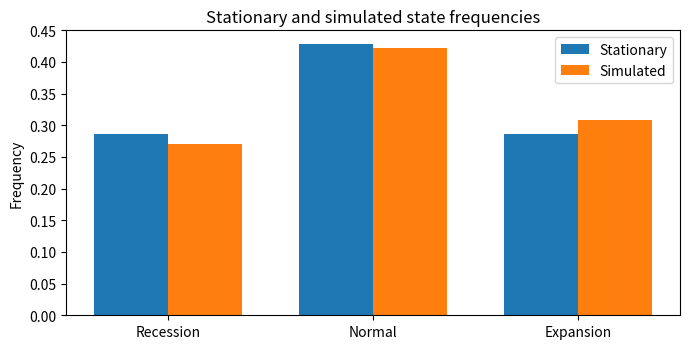
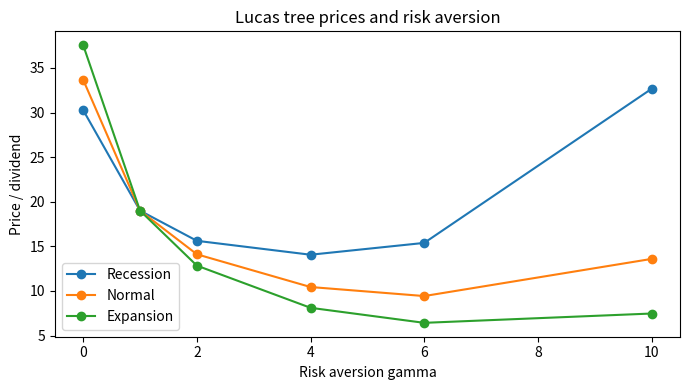
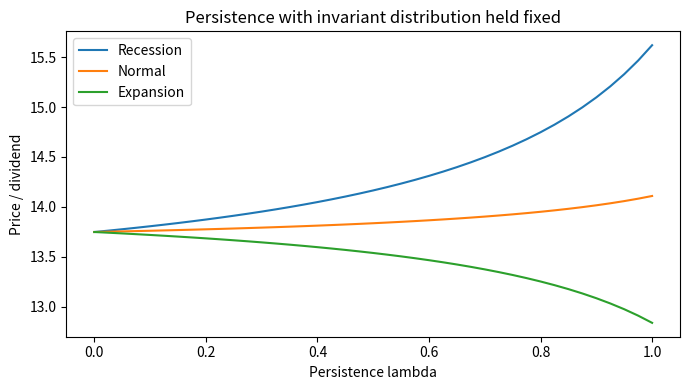
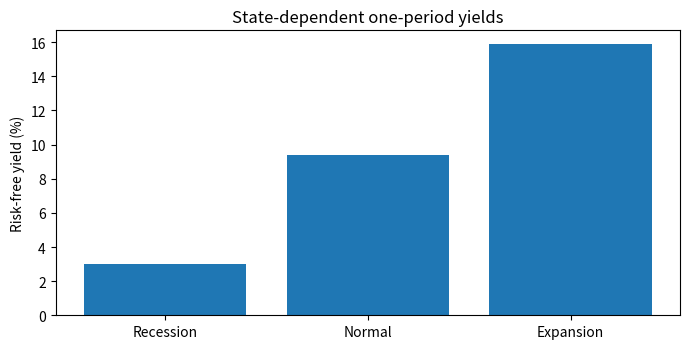

These charts were generated, in order, by the following Python code:
import numpy as np
import matplotlib.pyplot as plt

np.set_printoptions(precision=8, suppress=True)
beta = 0.95
gamma = 2.0
state_names = ["Recession", "Normal", "Expansion"]
g = np.array([0.98, 1.02, 1.06])
P = np.array([[0.80, 0.15, 0.05],
              [0.10, 0.80, 0.10],
              [0.05, 0.15, 0.80]])
n = len(g)


# (a) Row stochasticity
assert np.all(P >= 0) and np.allclose(P.sum(axis=1), 1)
print("Row sums:", P.sum(axis=1))

# (b) Invariant distribution (replace one equation with normalization)
A = P.T - np.eye(n)
A[-1, :] = 1.0
rhs = np.zeros(n); rhs[-1] = 1.0
pi = np.linalg.solve(A, rhs)
print("Stationary distribution:", pi)
print("Stationarity error:", np.max(np.abs(pi @ P - pi)))

# (c) Reproducible simulation
rng = np.random.default_rng(2026)
T = 10_000
states = np.empty(T, dtype=int)
states[0] = 1
for t in range(1, T):
    states[t] = rng.choice(n, p=P[states[t-1]])
freq = np.bincount(states, minlength=n) / T
print("Simulated frequencies:", freq)
print("Stationary mean gross growth:", pi @ g)
plt.figure(figsize=(7, 3.6))
x = np.arange(n)
plt.bar(x-.18, pi, .36, label="Stationary")
plt.bar(x+.18, freq, .36, label="Simulated")
plt.xticks(x, state_names); plt.ylabel("Frequency")
plt.title("Stationary and simulated state frequencies")
plt.legend(); plt.tight_layout(); plt.show()

# CRRA marginal-utility discount factors depend on next-period growth
sdf_next = beta * g**(-gamma)
for name, m in zip(state_names, sdf_next):
    print(f"{name:10s}  m = {m:.8f}")
assert sdf_next[0] > sdf_next[1] > sdf_next[2]

J = P * g[None, :]**(1-gamma)
B = beta * J
rho = max(abs(np.linalg.eigvals(B)))
print("Spectral radius beta*J:", rho)
assert rho < 1, "Finite perpetuity solution requires spectral radius < 1"
v = np.linalg.solve(np.eye(n) - B, B @ np.ones(n))
print("Lucas tree P/D ratios:", v)

v_iter = np.zeros(n)
for k in range(1, 100_001):
    v_next = B @ (np.ones(n) + v_iter)
    if np.max(np.abs(v_next-v_iter)) < 1e-11:
        v_iter = v_next
        break
    v_iter = v_next
else:
    raise RuntimeError("Iteration failed to converge")
print("Iterations:", k)
print("Max difference (solve vs iterate):", np.max(np.abs(v-v_iter)))
print("Bellman/pricing residual:", np.max(np.abs(v - B @ (np.ones(n)+v))))

def lucas_pd(Pmat, growth, beta, risk_aversion):
    Jmat = Pmat * growth[None, :]**(1-risk_aversion)
    Bmat = beta * Jmat
    if max(abs(np.linalg.eigvals(Bmat))) >= 1:
        return np.full(len(growth), np.nan)
    return np.linalg.solve(np.eye(len(growth))-Bmat, Bmat @ np.ones(len(growth)))

gammas = np.array([0., 1., 2., 4., 6., 10.])
pd_by_gamma = np.array([lucas_pd(P, g, beta, z) for z in gammas])
print("Rows correspond to gamma =", gammas)
print(pd_by_gamma)
plt.figure(figsize=(7,4))
for j, name in enumerate(state_names):
    plt.plot(gammas, pd_by_gamma[:,j], 'o-', label=name)
plt.xlabel("Risk aversion gamma"); plt.ylabel("Price / dividend")
plt.title("Lucas tree prices and risk aversion")
plt.legend(); plt.tight_layout(); plt.show()

# P(lambda) interpolates between iid states and original persistent chain.
lambdas = np.linspace(0,1,41)
P_iid = np.tile(pi, (n,1))
assert np.allclose(pi @ P_iid, pi)
pd_by_lambda = []
for lam in lambdas:
    Plam = lam*P + (1-lam)*P_iid
    assert np.allclose(Plam.sum(axis=1), 1)
    assert np.allclose(pi @ Plam, pi)
    pd_by_lambda.append(lucas_pd(Plam, g, beta, 2.0))
pd_by_lambda = np.array(pd_by_lambda)
plt.figure(figsize=(7,4))
for j, name in enumerate(state_names):
    plt.plot(lambdas, pd_by_lambda[:,j], label=name)
plt.xlabel("Persistence lambda"); plt.ylabel("Price / dividend")
plt.title("Persistence with invariant distribution held fixed")
plt.legend(); plt.tight_layout(); plt.show()

H = P * g[None, :]**(-gamma)
C = beta * H
q = C @ np.ones(n)
rf = 1/q - 1
print("One-period bond prices:", q)
print("Risk-free net yields:", rf)
assert max(abs(np.linalg.eigvals(C))) < 1
b = np.linalg.solve(np.eye(n)-C, C @ np.ones(n))
print("Consol prices:", b)
print("Bond pricing error:", np.max(np.abs(q-C@np.ones(n))))
print("Consol pricing error:", np.max(np.abs(b-C@(np.ones(n)+b))))
plt.figure(figsize=(7,3.6))
plt.bar(state_names, rf*100)
plt.ylabel("Risk-free yield (%)"); plt.title("State-dependent one-period yields")
plt.tight_layout(); plt.show()

v_log = lucas_pd(P, g, beta, 1.0)
benchmark = beta/(1-beta)
print("Log-utility P/D ratios:", v_log)
print("Analytical benchmark:", benchmark)
print("Maximum absolute error:", np.max(np.abs(v_log-benchmark)))
assert np.allclose(P * g[None,:]**0, P)
assert np.allclose(v_log, benchmark*np.ones(n))
